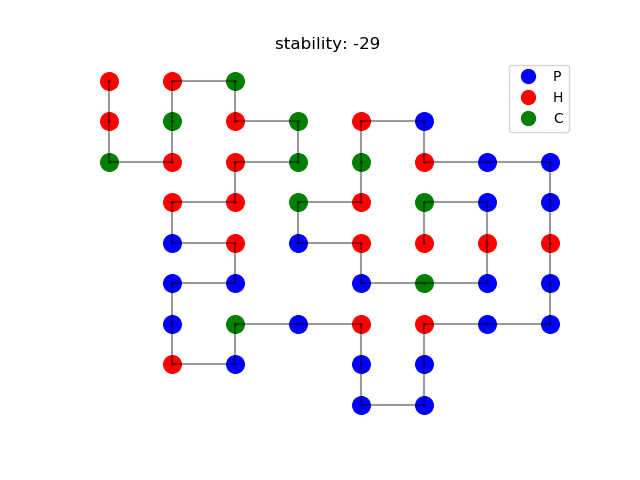

The file beside this chart, header and first rows:
amino, direction, coordinates
H, 2, (0, 0)
C, 1, (0, 1)
P, -2, (1, 1)
H, -2, (1, 0)
P, -1, (1, -1)
C, -1, (0, -1)
P, 2, (-1, -1)
H, -1, (-1, 0)
P, 2, (-2, 0)
C, 1, (-2, 1)
H, 2, (-1, 1)
C, 2, (-1, 2)
H, 1, (-1, 3)
P, -2, (0, 3)
H, 1, (0, 2)
P, 1, (1, 2)
P, -2, (2, 2)
P, -2, (2, 1)
H, -2, (2, 0)
P, -2, (2, -1)
P, -1, (2, -2)
P, -1, (1, -2)
H, -2, (0, -2)
P, -2, (0, -3)
P, -1, (0, -4)
P, 2, (-1, -4)
P, 2, (-1, -3)
H, -1, (-1, -2)
P, -1, (-2, -2)
C, -2, (-3, -2)
P, -1, (-3, -3)
H, 2, (-4, -3)
P, 2, (-4, -2)
P, 1, (-4, -1)
P, 2, (-3, -1)
H, -1, (-3, 0)
P, 2, (-4, 0)
H, 1, (-4, 1)
H, 2, (-3, 1)
H, 1, (-3, 2)
C, 2, (-2, 2)
C, -1, (-2, 3)
H, 2, (-3, 3)
C, -1, (-3, 4)
H, -2, (-4, 4)
C, -2, (-4, 3)
H, -1, (-4, 2)
C, 2, (-5, 2)
H, 2, (-5, 3)
H, 0, (-5, 4)
